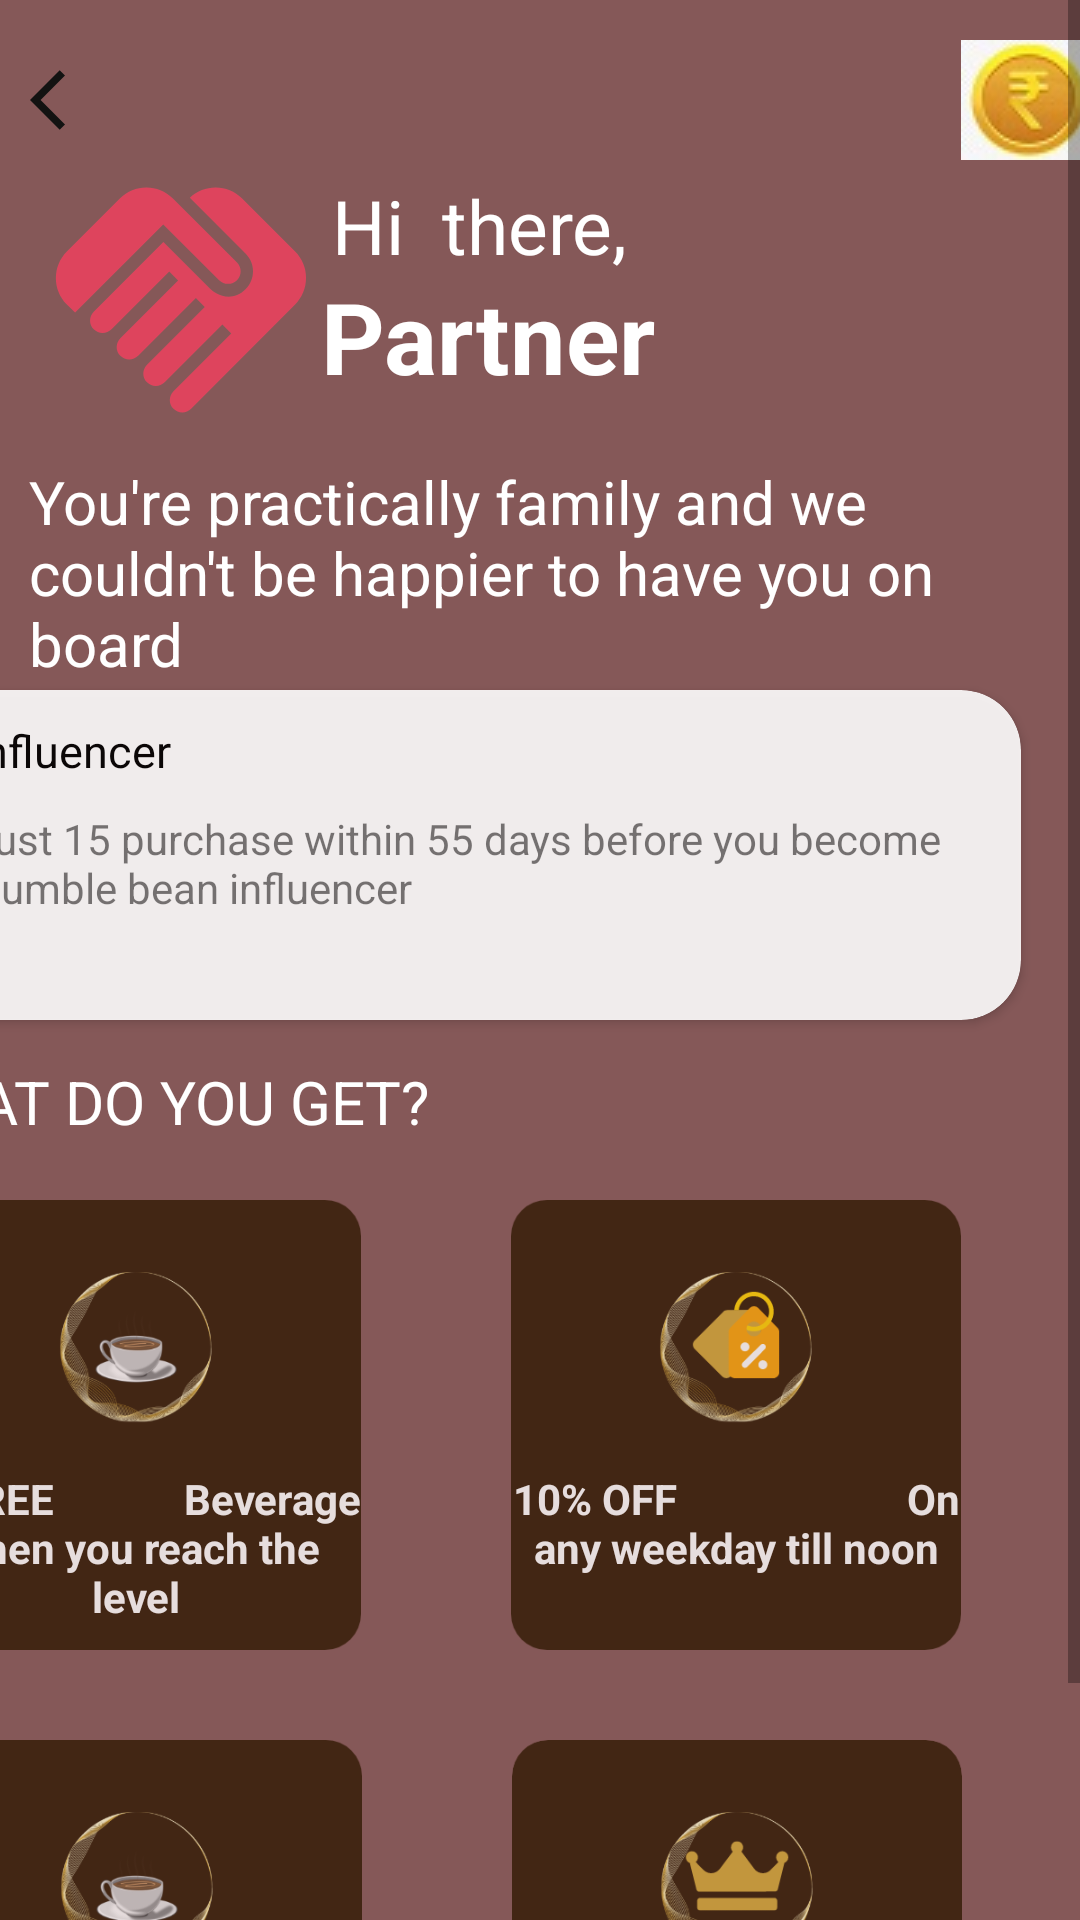

The Android layout XML behind this screen, and the referenced resources:
<!-- AndroidManifest.xml: application theme AppTheme -->
<!-- res/layout/activity_slideone.xml -->
<?xml version="1.0" encoding="utf-8"?>
<RelativeLayout xmlns:android="http://schemas.android.com/apk/res/android"
    xmlns:app="http://schemas.android.com/apk/res-auto"
    xmlns:tools="http://schemas.android.com/tools"
    android:layout_width="match_parent"
    android:layout_height="match_parent"
    android:background="#B0511010"
    tools:context=".slideone">


    <ScrollView
        android:layout_width="match_parent"
        android:layout_height="match_parent">

        <LinearLayout
            android:layout_width="match_parent"
            android:layout_height="match_parent"
            android:orientation="horizontal">
            

            <TextView
                android:id="@+id/text1"
                android:layout_width="100dp"
                android:layout_height="40dp"
                android:layout_marginLeft="10dp"
                android:layout_marginTop="5dp"
                android:contentDescription="@string/todo"
                android:drawableLeft="@drawable/ic_baseline_arrow_back_ios_30"
                android:textColor="@color/black"
                android:textSize="25dp" />

            <ImageView
                android:layout_width="100dp"
                android:layout_height="100dp"
                android:layout_below="@+id/image"
                android:layout_marginLeft="-100dp"
                android:layout_marginTop="50dp"
                android:src="@drawable/ic_baseline_handshake_25" />

            <TextView
                android:id="@+id/text"
                android:layout_width="80dp"
                android:layout_height="40dp"
                android:layout_marginLeft="210dp"
                android:layout_marginTop="5dp"
                android:background="@color/white"
                android:contentDescription="@string/todo"
                android:drawableLeft="@drawable/coin"
                android:text=" 0 "
                android:textColor="@color/black"
                android:textSize="25dp" />


            <TextView
                android:layout_width="166dp"
                android:layout_height="wrap_content"
                android:layout_marginLeft="-290dp"
                android:layout_marginTop="50dp"
                android:text="Hi  there,"
                android:textColor="@color/white"
                android:textSize="25dp" />

            <TextView
                android:layout_width="wrap_content"
                android:layout_height="wrap_content"
                android:layout_marginLeft="-170dp"
                android:layout_marginTop="90dp"
                android:text="Partner"
                android:textColor="@color/white"
                android:textSize="33dp"
                android:textStyle="bold" />

            <TextView
                android:layout_width="match_parent"
                android:layout_height="wrap_content"
                android:layout_marginTop="140dp"
                android:layout_marginStart="-209dp"
                android:text="You're practically family and we couldn't be happier to have you on board "
                android:textColor="@color/white"
                android:textSize="20dp" />

            <androidx.cardview.widget.CardView
                android:layout_width="370dp"
                android:layout_height="110dp"
                android:layout_marginLeft="-390dp"
                android:layout_marginTop="230dp"
                android:background="@color/white"
                android:alpha="0.9"
                app:cardCornerRadius="20dp">

                <TextView
                    android:layout_width="wrap_content"
                    android:layout_height="wrap_content"
                    android:layout_marginLeft="20dp"
                    android:layout_marginTop="10dp"
                    android:text="Influencer"
                    android:textColor="@color/black"
                    android:textSize="15dp"
                     />

                <TextView
                    android:layout_width="wrap_content"
                    android:layout_height="wrap_content"
                    android:layout_marginLeft="20dp"
                    android:layout_marginTop="40dp"
                    android:text="Just 15 purchase within 55 days before you become Humble bean influencer" />

                <TextView
                    android:id="@+id/text4"
                    android:layout_width="wrap_content"
                    android:layout_height="wrap_content"
                    android:layout_marginLeft="20dp"
                    android:layout_marginTop="80dp"
                    android:drawableRight="@drawable/ic_baseline_arrow_back_ios_24"
                    />


                <TextView
                    android:id="@+id/text3"
                    android:layout_width="wrap_content"
                    android:layout_height="wrap_content"
                    android:layout_marginLeft="330dp"
                    android:layout_marginTop="80dp"
                    android:drawableRight="@drawable/ic_baseline_arrow_forward_ios_24"
                    />

            </androidx.cardview.widget.CardView>

            <TextView
                android:layout_width="match_parent"
                android:layout_height="40dp"
                android:layout_marginTop="340dp"
                android:layout_marginStart="-380dp"
                android:text="WHAT DO YOU GET?"
                android:textColor="@color/white"
                android:textSize="20dp" />

            <GridLayout
            android:layout_width="150dp"
            android:layout_height="150dp"
                android:layout_marginLeft="-390dp"
                android:layout_marginTop="400dp"
                android:alpha="0.8"
                android:background="@drawable/coffe">

                <TextView
                    android:layout_width="match_parent"
                    android:layout_height="match_parent"
                    android:layout_marginTop="90dp"
                    android:text=" 1 FREE             Beverage when you reach the level"
                    android:textAlignment="center"
                    android:textColor="@color/white"
                    android:textStyle="bold">/
                </TextView>

            </GridLayout>

            <GridLayout
                android:layout_width="150dp"
                android:layout_height="150dp"
                android:layout_marginLeft="50dp"
                android:layout_marginTop="400dp"
                android:alpha="0.8"
                android:background="@drawable/offer">

                <TextView
                    android:layout_width="match_parent"
                    android:layout_height="match_parent"
                    android:layout_marginTop="90dp"
                    android:text="10% OFF                       On any weekday till noon"
                    android:textAlignment="center"
                    android:textColor="@color/white"
                    android:textStyle="bold">/
                </TextView>

            </GridLayout>

            <GridLayout
                android:layout_width="150dp"
                android:layout_height="150dp"
                android:layout_marginLeft="-350dp"
                android:layout_marginTop="580dp"
                android:alpha="0.8"
                android:background="@drawable/coffe">

                <TextView
                    android:layout_width="match_parent"
                    android:layout_height="match_parent"
                    android:layout_marginTop="100dp"
                    android:text=" 1 FREE                  Beverage after every 15 transactions"
                    android:textAlignment="center"
                    android:textColor="@color/white"
                    android:textStyle="bold">/
                </TextView>

            </GridLayout>

            <GridLayout
                android:layout_width="150dp"
                android:layout_height="150dp"
                android:layout_marginLeft="50dp"
                android:layout_marginTop="580dp"
                android:alpha="0.8"
                android:background="@drawable/a1">

                <TextView
                    android:layout_width="match_parent"
                    android:layout_height="match_parent"
                    android:layout_marginTop="100dp"
                    android:text="1 FREE                       Birthday Beverage"
                    android:textAlignment="center"
                    android:textColor="@color/white">/
                </TextView>

            </GridLayout>
        </LinearLayout>
    </ScrollView>


</RelativeLayout>
<!-- resources referenced by this layout -->
<resources>
  <color name="black">#FF000000</color>
  <color name="white">#FFFFFF</color>
  <!-- drawable a1: png bitmap (drawable, 32853 bytes) -->
  <!-- drawable coffe: png bitmap (drawable, 39016 bytes) -->
  <!-- drawable coin: jpg bitmap (drawable, 2038 bytes) -->
  <!-- drawable ic_baseline_arrow_back_ios_24 (drawable) -->
  <vector android:autoMirrored="true" android:height="15dp"
      android:tint="#131312" android:viewportHeight="24"
      android:viewportWidth="24" android:width="15dp" xmlns:android="http://schemas.android.com/apk/res/android">
      <path android:fillColor="@android:color/white" android:pathData="M11.67,3.87L9.9,2.1 0,12l9.9,9.9 1.77,-1.77L3.54,12z"/>
  </vector>
  <!-- drawable ic_baseline_arrow_back_ios_30 (drawable) -->
  <vector android:autoMirrored="true" android:height="24dp"
      android:tint="#131312" android:viewportHeight="24"
      android:viewportWidth="24" android:width="24dp" xmlns:android="http://schemas.android.com/apk/res/android">
      <path android:fillColor="@android:color/white" android:pathData="M11.67,3.87L9.9,2.1 0,12l9.9,9.9 1.77,-1.77L3.54,12z"/>
  </vector>
  <!-- drawable ic_baseline_handshake_25 (drawable) -->
  <vector android:height="24dp" android:tint="#DE445D"
      android:viewportHeight="24" android:viewportWidth="24"
      android:width="24dp" xmlns:android="http://schemas.android.com/apk/res/android">
      <path android:fillColor="@android:color/white" android:pathData="M16.48,10.41c-0.39,0.39 -1.04,0.39 -1.43,0l-4.47,-4.46l-7.05,7.04l-0.66,-0.63c-1.17,-1.17 -1.17,-3.07 0,-4.24l4.24,-4.24c1.17,-1.17 3.07,-1.17 4.24,0L16.48,9C16.87,9.39 16.87,10.02 16.48,10.41zM17.18,8.29c0.78,0.78 0.78,2.05 0,2.83c-1.27,1.27 -2.61,0.22 -2.83,0l-3.76,-3.76l-5.57,5.57c-0.39,0.39 -0.39,1.02 0,1.41c0.39,0.39 1.02,0.39 1.42,0l4.62,-4.62l0.71,0.71l-4.62,4.62c-0.39,0.39 -0.39,1.02 0,1.41c0.39,0.39 1.02,0.39 1.42,0l4.62,-4.62l0.71,0.71l-4.62,4.62c-0.39,0.39 -0.39,1.02 0,1.41c0.39,0.39 1.02,0.39 1.41,0l4.62,-4.62l0.71,0.71l-4.62,4.62c-0.39,0.39 -0.39,1.02 0,1.41c0.39,0.39 1.02,0.39 1.41,0l8.32,-8.34c1.17,-1.17 1.17,-3.07 0,-4.24l-4.24,-4.24c-1.15,-1.15 -3.01,-1.17 -4.18,-0.06L17.18,8.29z"/>
  </vector>
  <!-- drawable offer: png bitmap (drawable, 34330 bytes) -->
  <string name="todo">TODO</string>
  <style name="AppTheme" parent="Theme.AppCompat.Light.DarkActionBar">
          
          <item name="colorPrimary">@color/white</item>
          <item name="colorPrimaryDark">@color/dark</item>
          <item name="colorAccent">@color/brown</item>
  
          <item name="bottomSheetDialogTheme">@style/AppBottomSheetDialogTheme</item>
      </style>
  <color name="dark">#CCCCCC</color>
  <color name="brown">#550303</color>
  <style name="AppBottomSheetDialogTheme" parent="Theme.Design.Light.BottomSheetDialog">
          <item name="bottomSheetStyle">@style/AppModalStyle</item>
      </style>
  <style name="AppModalStyle" parent="Widget.Design.BottomSheet.Modal">
          <item name="android:background">@drawable/shape</item>
      </style>
  <!-- drawable shape (drawable) -->
  <?xml version="1.0" encoding="utf-8"?>
  <shape xmlns:android="http://schemas.android.com/apk/res/android">
   <solid android:color="@color/white"/>
      <corners android:topRightRadius="20dp" android:topLeftRadius="20dp"/>
  </shape>
</resources>
